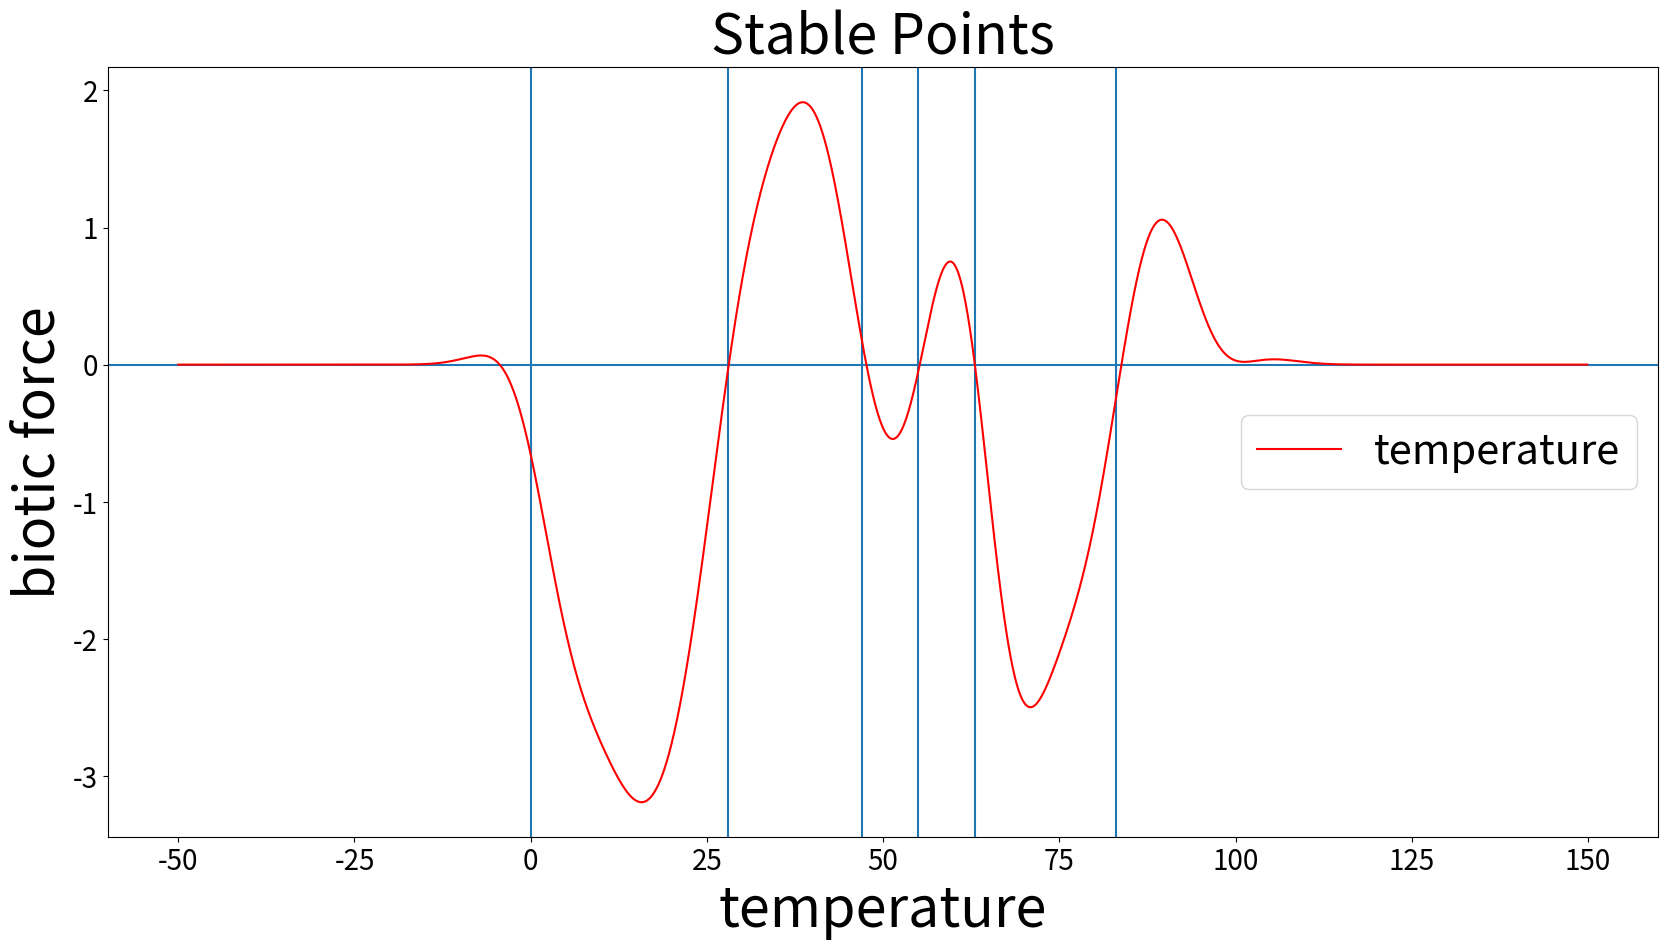

Recreate this plot in Python.
from scipy import optimize
import numpy as np
import matplotlib.pyplot as plt
import math, random
#def fun(x):
#    return [x[0]  + 0.5 * (x[0] - x[1])**3 - 1.0,0.5 * (x[1] - x[0])**3 + x[1]]
#def jac(x):
#    return np.array([[1 + 1.5 * (x[0] - x[1])**2,-1.5 * (x[0] - x[1])**2],[-1.5 * (x[1] - x[0])**2,1 + 1.5 * (x[1] - x[0])**2]])
#sol = optimize.root(fun, [0, 0], jac=jac, method='hybr')
#print(sol.x)

K = 100      #Number of Biotic Components
R = 100        #Essential Range (defines where Biotic Components can be present)
P = 0          #Perturbation
F = P
OE = []        #Niche
start = 0      #Time Start
end = 200         #Time End
step= 0.1    #Time Step
w = []         #Affects Parameter (ranges between -1 and 1 for each K)
u = []         #Ideal Temperature for species (between 0 and R -> the essential range)

#OE = [random.uniform(3,10) for _ in range(K)] #Switches between same sized Niches to different sized ones
OE = [5 for _ in range(K)]
#populates affects values
w = [random.uniform(-1,1) for _ in range(K)]

while (int(len(w)) != int(len(set(w)))):
    print("Duplicate w's detected: Regenerating ...")
    w.clear()
    w = [random.uniform(-1,1) for _ in range(K)]

#print(w)

#w = [0.5342271292313454, -0.20219795629536352, -0.44480834167189354, 0.22569487814594358, 0.746963728629346, 0.6175325100969504, -0.7945015070961714, -0.34018517438798135, -0.30369966581074515, 0.7910181158182961, -0.8785502663905314, 0.1303023728474253, -0.46157360594593677, -0.6730578750616567, -0.5320788094747058, 0.3376222547693799, -0.566209933186111, 0.1323326828728253, 0.671260375790319, 0.842586189610675, 0.22088077662193362, 0.6938115823367961, -0.26650298525774563, -0.9287537472184237, 0.008187773679745769, -0.32827674194154355, -0.4669427128677155, 0.33626407608453146, 0.021921885191599433, 0.5307543086114925, -0.5457348859903011, 0.9051977392015649, -0.1812621059222359, 0.29479991810834183, -0.43832179499171464, -0.5727671925482505, -0.22470436322927534, -0.8825523065836953, 0.6993841890376307, 0.012855365095307159, -0.7206439819061259, -0.32547564179472266, -0.15061958357567873, 0.38797658079751307, -0.9233198482143754, -0.03491465819950679, 0.4906750396170554, -0.1971338922348742, -0.49200574618643356, 0.6765869421626849, 0.7001386902159443, -0.05496321044367192, -0.2736181880924944, -0.7801912949328946, -0.5996113503206131, -0.7859665002768352, -0.037655705240655646, -0.4940315977094547, -0.16212529971201062, 0.3706800324065487, -0.5442133942209184, -0.594034431637011, -0.29814513702218504, -0.49590937738482954, 0.9111264058260566, 0.3738124323744465, 0.7887849059439367, 0.9691569067086034, 0.9925775673328701, 0.7817628857069394, -0.13111752712541702, -0.9275418680823477, 0.013428250501857253, 0.7559737226311734, 0.6848054000476091, -0.14745807424988877, -0.29536914081469523, -0.6531323767279722, -0.6438351088045227, 0.1844680697669785, -0.376087115503813, 0.03967810787769488, -0.09549136842652017, 0.2791317531986153, -0.6595896382600808, -0.37739341864542997, 0.4835077411924358, 0.047304126640932864, 0.9488183568883797, -0.13134627165778934, 0.7581147679818867, -0.7949874553975236, -0.7320962687423667, 0.5371391158099199, -0.39053599834586117, -0.5428923946311217, -0.24624524264681935, 0.1423221391012408, -0.0899201441097941, 0.7915526016336334, -0.3496883694859061, 0.9519627788713105, 0.9753484727017931, 0.9166501702220766, -0.9031056698957745, -0.3113567321206785, 0.4560908739109024, 0.7336780404219241, 0.5255736924910277, 0.27464586014224834, 0.5708863936976487, -0.7156787868190175, 0.5567899085567991, 0.5774069428782673, -0.9504969012398092, 0.40388924236290213, -0.10061822441554913, 0.7538847194822476, 0.8950600330284746, -0.6046144967815015, -0.5046375051253382, 0.7216102984844905, -0.9053595194327584, 0.9304655588549418, 0.12931934946592283, -0.9223192014101183, -0.1626171882874341, 0.5342742955964839, 0.11392046519240151, 0.9157226619554297, 0.2601726967465383, 0.07724360525606278, -0.4133677095472652, 0.306043230178606, -0.15223615452138284, -0.3451544020350483, 0.39386446065772085, 0.435558476624174, -0.15104641708964972, -0.42012852888374885, -0.5035216227678259, -0.47614461569111644, 0.6463416634774639, 0.88302808108027, -0.5026724673780263, -0.5187768733156659, 0.14925561746703164, 0.4096739023942104, -0.7622148258032011, -0.22982304276750676, -0.7961716151380624, -0.08385564667741607, 0.5512336696660203, 0.40959836128315197, 0.8042297204681683, 0.821514821198801, -0.609178845039215, -0.7782385606171622, -0.733763785679733, 0.5432801756195784, -0.22944625216548786, 0.5076874060494236, 0.5183575876876672, 0.3459492337023422, -0.852859975816161, -0.5366670279096966, 0.17329118019196188, 0.7667611123026514, 0.00017026855997315238, 0.10431007370377965, -0.4044283489994105, 0.42978886148536777, -0.26955695206121, 0.7511147071983308, -0.8138965160701086, -0.10217816022068482, 0.3634901941184365, -0.28073803178566026, -0.9779321765430593, 0.9600278589280213, 0.9393715629166013, -0.7577028166922419, 0.5539023534881347, -0.31937213691148947, 0.0032107195959236723, -0.03534970363279233, -0.7426344035319616, 0.24678790810569629, -0.18165412113421042, 0.7048083099539366, 0.8393262143111286, -0.36265401005659426, 0.10026906923927936, 0.6450186663649538, -0.048155215286273645, 0.9000322412479285, -0.14293308717437547, 0.6396897844975524, 0.6446977622979264, -0.7998500298440485, -0.004580647767524315, -0.32710886270318773, 0.6336278388465235, 0.8383682799848655, 0.9268526967376276, -0.10720626573508962, -0.5423269125095922, -0.7966456583689183, -0.8905716724673609, -0.9256489170990736, -0.9224867175043097, 0.25284514268525826, 0.7881521666923503, -0.8769319957961677, 0.5804525141184766, -0.4368194289524123, 0.6673031479114742, -0.35612951584249397, -0.011800786345770309, -0.259701175326984, 0.6121758548002372, 0.067722710826436, -0.3172343719580284, -0.5839745355481862, -0.17153051693644317, -0.5358956137528994, 0.8287157908768688, 0.42777895638756713, -0.07288480295219535, 0.5257678500312841, 0.861581282137261, 0.03558013040594665, 0.818537371056038, 0.9824112262720719, -0.7751772644078729, -0.20544597384607477, -0.12162171074913686, 0.663229376786457, 0.22788323245830533, 0.5997513844950413, 0.21980115788231958, 0.8747143263003339, 0.7161672695157137, 0.5760036671802697, -0.9614163375242208, -0.9730530095271079, 0.8205108159335142, 0.9401878569099271, 0.07902919762900606, 0.016190418247956417, 0.07900784426435803, -0.5510611093623599, -0.06300174171181028, 0.07442816381478479, -0.4497094591526194, -0.06788415462588038, -0.9804999946440824, 0.9480902456957039, -0.15295650613734524, 0.09597599931708567, -0.6367425746408071, 0.8414605305082392, 0.7793278953211908, -0.9040809638782408, 0.49856431148370683, 0.291045122882182, -0.7618070857165566, -0.3431279511558287, -0.20941023118466395, 0.17915166040727826, 0.5522404180837075, -0.49201722974861073, -0.8726195748448864, -0.43062176153265574, -0.28613452641990644, 0.9499794657558025, -0.7982475905792359, 0.35155823542216225, 0.4307636927570513, -0.5058277012493251, -0.40623289275259866, 0.5941645418511281, 0.9198648995852241, 0.8920934744827449, 0.3687076524976083, 0.986988503085761, -0.4475520872080152, -0.6619648413069221, -0.26371084558137303, -0.19920429714744348, -0.7663222899753674, 0.5610490903746146, 0.8708779974452556, -0.1639301272599505, 0.717445713423779, -0.9799323173389047, 0.9916149702583685, 0.9274354808361243, 0.32016364081766535, -0.8466808256063403]
# #populates optimum growing temperatures [e.g 78.213423]
u = [random.uniform(0, R) for _ in range(K)]

while(int(len(u)) != int(len(set(u)))):
    print("Duplicate u's detected: Regenerating ...")
    u.clear()
    u = [random.uniform(0, R) for _ in range(K)]

#print(u)

#u = [1.9450593597140076, 86.35718651062018, 86.72638325100026, 12.729322580032, 57.16938733306887, 46.09789040038521, 98.63971722872468, 90.04427417879262, 78.62023629634596, 65.8962035318393, 55.85499976874695, 9.487715695190712, 2.3443574584210425, 45.71662599462844, 84.8839215011532, 2.8451584634601734, 84.21130987885158, 93.94615303478983, 95.37363778400318, 63.904021203450235, 49.72199553534442, 40.11224992811777, 4.648715035112472, 18.24048527090991, 11.872311160254444, 44.02712903700103, 10.642631784289058, 9.714403865223197, 56.86153216490566, 25.039863106686667, 12.479711612152688, 26.542718248540165, 12.046183150972622, 87.80787901132331, 56.95953061144038, 65.05207456401813, 12.490117909715314, 37.809283809980855, 37.90978137287804, 49.796627133260266, 83.18092392473521, 65.83599387199264, 55.366484549558656, 67.13956218510717, 45.75388872514773, 36.971319039811455, 60.42873207148622, 43.732521718993354, 2.303371173469415, 35.841954514917205, 3.039399306907453, 26.201883032962957, 53.42046238629629, 34.053767651158374, 52.77636429374798, 72.23802635656281, 70.51508379012483, 58.7898893108219, 42.88101578763251, 4.201085828747009, 13.167650529870055, 68.67203522374702, 47.79137311881421, 96.35780426172501, 80.30599018611181, 80.53216745728099, 48.4566659139069, 64.41107021625699, 73.22908999624744, 63.78515752541387, 68.019953942972, 46.95330029987771, 44.54246326249922, 58.029454883459906, 49.24367973816381, 57.93625253714198, 20.10953275651277, 9.894593420429798, 37.82794789521729, 0.322695994484512, 19.430916067054994, 90.79049685068846, 49.20598902680604, 63.06163076214929, 19.671055110153045, 40.323052754292256, 1.272717426670722, 20.464526275161777, 48.319959842316564, 54.242074112001085, 77.36033680183787, 60.23801215137363, 61.24507324294958, 63.39377412716692, 91.75789946422248, 55.52507145374377, 79.8162920335649, 32.73316669367009, 73.2315063470369, 40.60506680022681, 15.243052759952514, 40.41983076817905, 85.65389619459532, 41.646128265210876, 95.08828403635526, 87.03422753711787, 65.86213574030539, 2.660562738965766, 65.92028458103928, 46.019017482072485, 10.859251939561343, 56.935229274800946, 74.94659035503312, 64.69475007979803, 72.64693408355673, 4.558598812936909, 36.99760614642863, 43.056269902334485, 20.51775683063567, 40.77790208125593, 46.11308057819142, 64.50402716622892, 60.20513542368875, 70.48888252501439, 23.79642884634363, 87.67905598948677, 56.53271648460052, 21.350204934463367, 30.38959955731978, 32.75044027494071, 79.00150724522202, 38.221330005036904, 64.67888022009377, 41.79995027879689, 25.756888415913636, 84.84158263983018, 68.0496487261751, 16.014016141152776, 68.9518579359388, 66.95588231344915, 53.61630017080054, 60.242645182137345, 99.30922138353559, 14.326747680534325, 25.959787197538287, 48.75826639546565, 38.0574051158226, 9.930276980232245, 0.3206207062279032, 33.68457374879843, 91.38126378217068, 6.760555911793464, 32.78950554508609, 44.35589419805366, 84.73253854489047, 0.02498255186065279, 47.70270785610856, 91.11053898307166, 1.6210835826729997, 87.21586080111942, 59.05068075434225, 17.98207083156731, 90.76381896825644, 50.3789655255068, 9.812410479435618, 48.33203513581768, 90.04292933627104, 26.924440439026686, 32.3894236632592, 24.376126075965676, 70.39037483780074, 71.62107984046486, 59.06979313292674, 56.3461839323006, 86.34466646043045, 80.6169397595535, 83.11443025820671, 69.18507338653444, 38.41738395592643, 65.17502404211956, 54.874089819465624, 76.81711358181595, 63.4788806206172, 29.61495628507477, 14.612653930750508, 5.047365099193646, 14.080968257330639, 42.17668816752729, 75.14465089342237, 55.84340261621533, 26.048314616523626, 85.13203132940637, 23.01260813335384, 38.90524909223549, 10.943890258166466, 47.787323608262014, 94.52590328617532, 14.180763451150401, 48.71601589018552, 39.614164518184936, 60.031628701643015, 65.70719341725308, 74.04897556998726, 32.72914347879894, 93.35387358970014, 93.79927098582985, 19.5438971215253, 89.48103779527085, 72.38129806107399, 80.01534752994786, 13.977909353774276, 99.67030499680841, 11.839658637897088, 66.15000717948308, 29.650057479008208, 77.14482221516327, 98.08585514617435, 75.52365904994492, 33.41073782695999, 91.7695933794295, 11.702679741866007, 82.74847717324974, 95.19389110535464, 35.02868474624117, 5.649952906829913, 70.73674475673307, 36.45968304006374, 93.44229362524901, 87.7040289907413, 95.94324895529603, 77.27458798141112, 48.86645339837975, 57.49445518370179, 1.9008632804904058, 10.18321700173489, 12.917120671716143, 39.46344074645612, 72.83824010591961, 16.712675768382468, 71.37337854607553, 49.63430571945982, 29.81869518968283, 14.331063900336648, 21.197614120807273, 89.72061268174404, 37.67072725798572, 73.16535536430908, 98.3338797586508, 53.898289916782005, 36.87340465027905, 38.84719417368838, 86.77579018302232, 90.99206235316028, 28.352664657560045, 97.44361637580732, 53.8371257508019, 99.73090496689811, 83.82865741596738, 13.779553809576795, 72.54694917437176, 52.425214205594315, 87.879583230042, 37.61715326965109, 97.8130758558271, 32.72911819520801, 62.10951150989129, 56.00578891077931, 51.52722356398869, 64.79292454014788, 3.4612043554667515, 35.47053425349178, 42.08795503408712, 91.56357518924526, 44.656832250279436, 56.91486802968294, 38.81533510583752, 74.6043942399619, 97.2480658926733, 74.27838439726597, 31.959847330204237, 27.771916701635913, 40.48653119940704, 75.70828095428831, 76.45273830657942, 4.177600535343872, 77.69543424498691, 54.08497108161189, 31.328332564078785, 95.53249866798689, 91.39782885570665, 64.34513166063243, 24.390275903087165, 16.099526004745435, 9.61531579870256, 13.06497832442879, 99.69023769566138, 45.03505313512417, 1.8052961059840555, 14.277742184905817, 47.208112156764074]
N = 2           #Number of Environment Variables
E = -20          #Temperature Start value
Et = E         #Temperature without Biotic Force

alpha = [[] for _ in range(K)] #abundance value for a species

for _ in range(K):
    alpha[_].append((math.e) ** ((-1) * (((abs((E)-u[_])) ** 2) / (2*(OE[_]**2)))))

rF = []         #Biotic Force Values
rP = []         #Perturbation Values
rE = []         #Temperature with Biotic Force Values
rEt = []        #Temperature without Biotic Force Values

#Abundance values over time
rAx = [[] for x in range(K)]
#Abundance values over time scaled up by R (Essential Range)
rAxR = [[] for x in range(K)]
#Tracks time (steps accumulation)
time = []

biotic_force = [[] for _ in range(K)]
temperatures = []

#plot abundance of species over temperature
def plot_alphas():

    for x in np.arange (0, R, step):
        temperatures.append(x)

    for y in range(K):
        for x in np.arange (0, R, step):
            biotic_force[y].append((math.e) ** ((-1) * (((abs(x-u[y])) ** 2) / (2*(OE[y]**2)))) * w[y])

    plt.figure(figsize=(25,15))
    plt.title('Biotic Force over Time', fontsize=40)
    plt.xlabel('Temperature', fontsize=40)
    plt.ylabel('biotic force (a * w)', fontsize=40)
    plt.xticks(fontsize=20)
    plt.yticks(fontsize=20)
    for _ in range(K):
        plt.plot(temperatures,biotic_force[_])

    plt.plot(temperatures,np.sum((np.array(biotic_force, dtype=float)), axis=0), lw=4)

    plt.show()

def f1(x):
    #return((x**3) + (2*(x**2)) - (2*x) - 5)
    #return(x**2 -1000)
    biotic_force = []
    for y in range(K):
        biotic_force.append((math.e) ** ((-1) * (((abs(x-u[y])) ** 2) / (2*(OE[y]**2)))) * w[y])

    return(np.sum((np.array(biotic_force, dtype=float))))

x = []
y = []

X1 = -50
Y1 = R + 50

for xi in np.arange(X1, Y1, 0.1):
    x.append(xi)
    y.append(f1(xi))

#TypeError: fsolve: there is a mismatch between the input and output shape of the 'func' argument 'f1'.Shape should be (2,) but it is (1,).


def plot_function():
    print("Plotting Sum  ... ")
    plt.figure(figsize=(20,10))
    plt.title('xy', fontsize=40)
    plt.xlabel('x', fontsize=40)
    plt.ylabel('y', fontsize=40)
    plt.xticks(fontsize=20)
    plt.yticks(fontsize=20)
    plt.axvline(x=0)
    plt.axhline(y=0)
    plt.plot(x,y, 'r-',label = 'roots')
    plt.show()

print("Solving ...")
true_zeros = []

for _ in range(R):
    sol = optimize.root(f1, [_], jac=False, method='hybr')
    if(sol.x >=0 and sol.x <= R):
        true_zeros.append(sol.x)

zeros_uniq = []
for xi in true_zeros:
    if(int(xi) not in zeros_uniq):
        zeros_uniq.append(int(xi))

print("Unique Points ...")
zeros_uniq.sort()
print(zeros_uniq)

def plot_stable_points():
    plt.figure(figsize=(20,10))
    plt.title('Stable Points', fontsize=40)
    plt.xlabel('temperature', fontsize=40)
    plt.ylabel('biotic force', fontsize=40)
    plt.xticks(fontsize=20)
    plt.yticks(fontsize=20)
    for stable in zeros_uniq:
        plt.axvline(x=stable)
    plt.axvline(x=0)
    plt.axhline(y=0)
    plt.plot(x,y, 'r-',label = 'temperature')
    plt.legend(loc=5, prop={'size': 30})
    plt.show()


#plot_alphas()
#plot_function()
plot_stable_points()

